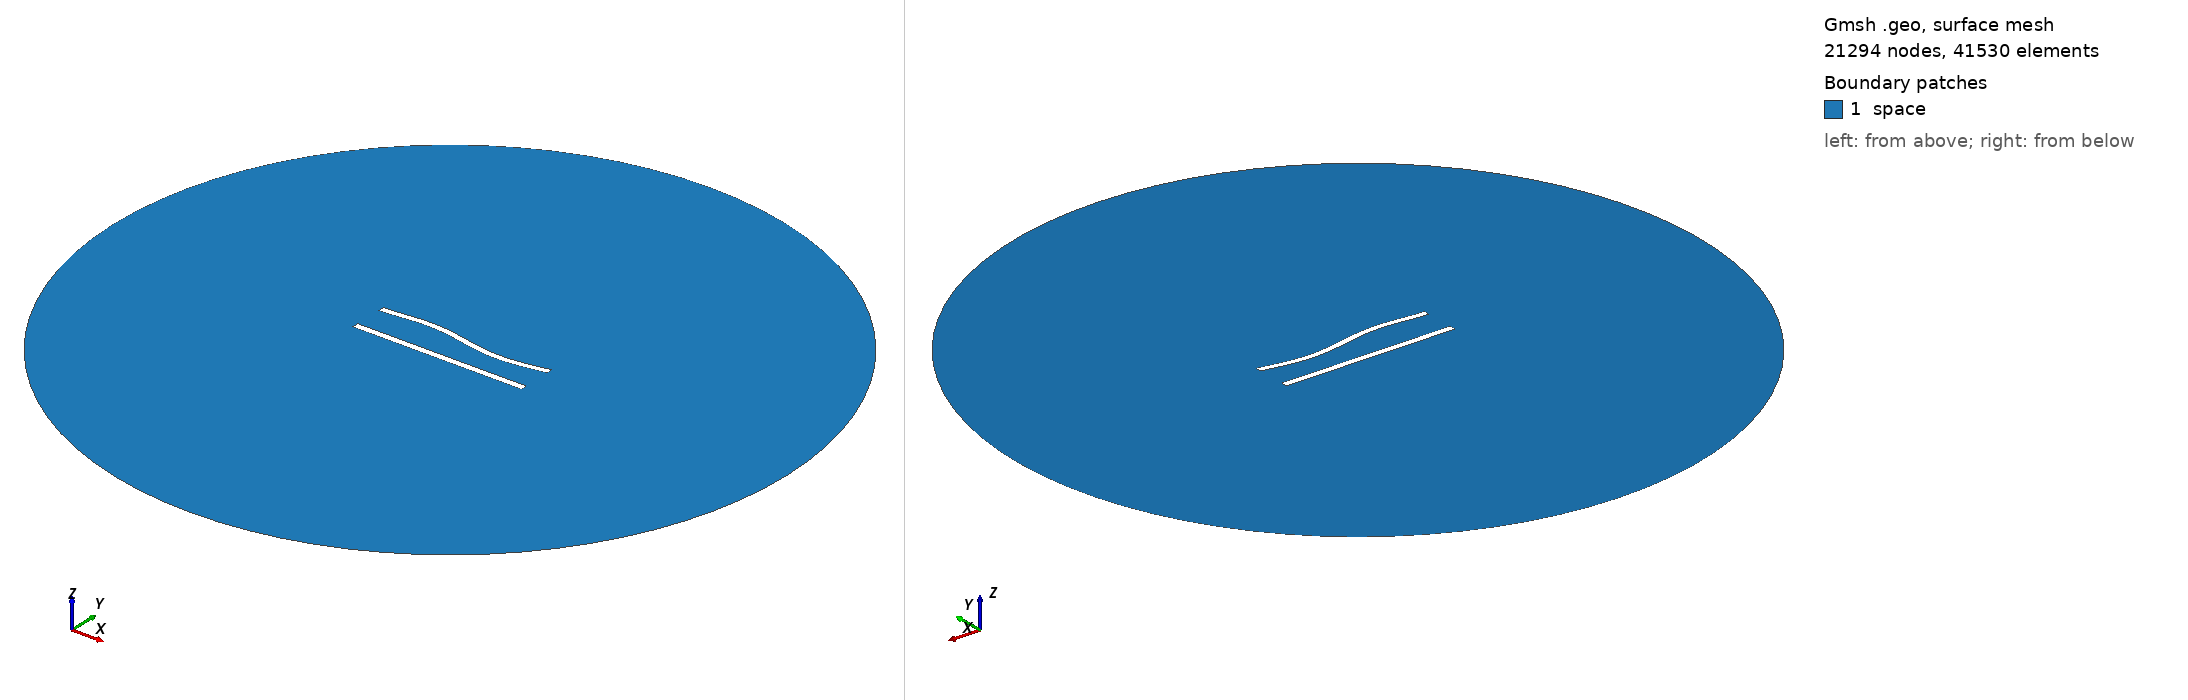

Gmsh geometry script, surface-meshed: 21294 nodes, 41530 surface elements. Boundary patches (legend numbers): 1 space. Left view from above one corner, right view from below the opposite corner. Legend entries are the model's physical surfaces. The drawing asked Gmsh for element sizes between 1% and 20% of the model's largest extent; the script's own settings can give other sizes.

=== 422.geo (drawn) ===
//---------------------------------------
// Geometry kernel
//---------------------------------------

SetFactory("OpenCASCADE");



//---------------------------------------
// Parameters of the geometry
//---------------------------------------

// Overetch of the upper plate
overetch = 0.125;

// Distance between the plates
distance = 20.0;

// Discretization over the x axis (for the deformation)
nx = 50; 

// Length of the plate
L = 100 - overetch; 

// Number of modes
n = 4; 

// 1st mode coefficient
coeff(1) = -1.5;
beta(1) = 0.596864 * 3.1415926535 / L;

// 2nd mode coefficient
coeff(2) = 0.0;
beta(2) = 1.49418 * 3.1415926535 / L;

// 3rd mode coefficient
coeff(3) = 1.5;
beta(3) = 2.50025 * 3.1415926535 / L;

// 4th mode coefficient
coeff(4) = 0.0;
beta(4) = 3.49999 * 3.1415926535 / L;



//---------------------------------------
// Upper plate (deformed rectangle)
//---------------------------------------

// Coordiantes of the upper plate
xmin = -50;
xmax = 50 - overetch;

// Height of the upper plate
yheight = 4 - 2 * overetch;

// Indexes of the points
UpperID[] = {};
LowerID[] = {};
LeftID[] = {};
RightID[] = {};

// Point index
p = 1;

// Horizontal edges
For i In {1:nx}
    x = xmin + (i-1)*(xmax - xmin)/(nx-1);

    y_bottom = distance / 2 + overetch;
    For j In {1:n}
        C = (Cosh(beta(j)*L) + Cos(beta(j)*L)) / (Sinh(beta(j)*L) + Sin(beta(j)*L));
        y_bottom  = y_bottom + coeff(j) * (Cosh(beta(j)*(x+50)) - Cos(beta(j)*(x+50)) - C * (Sinh(beta(j)*(x+50)) - Sin(beta(j)*(x+50))));
    EndFor

    y_top = y_bottom + yheight;

    Point(p) = {x, y_top, 0, 1.0};
    UpperID[i] = p;
    p = p + 1;

    Point(p) = {x, y_bottom, 0, 1.0};
    LowerID[i] = p;
    p = p + 1;
EndFor

// Create point lists
UpperPts[] = {}; LowerPts[] = {};
For i In {1:nx}
  UpperPts[] += {UpperID[i]};
  LowerPts[] += {LowerID[i]};
EndFor

// Build splines
Spline(1) = {UpperPts[]};
Spline(2) = {LowerPts[]};
Line(3) = {LowerPts[nx-1], UpperPts[nx-1]};
Line(4) = {LowerPts[0], UpperPts[0]};

// Build the plane surface
Curve Loop(1) = {2, 3, -1, -4};
Plane Surface(1) = {1};



//---------------------------------------
// Lower plate (rectangle)
//---------------------------------------

// Vertices
Point(1001) = {-50, -distance/2, 0, 1.0};
Point(1002) = { 50, -distance/2, 0, 1.0};
Point(1003) = { 50,  -distance/2 + 4, 0, 1.0};
Point(1004) = {-50,  -distance/2 + 4, 0, 1.0};

// Edges
Line(5) = {1001, 1002};
Line(6) = {1002, 1003};
Line(7) = {1003, 1004};
Line(8) = {1004, 1001};

// Plane surface
Line Loop(2) = {5, 6, 7, 8};
Plane Surface(2) = {2}; 



//---------------------------------------
// Outer (fictious) boundary
//---------------------------------------

// Points
Point(1005) = {0, 0, 0};       // Center
Point(1006) = {200, 0, 0};     // Start point
Point(1007) = {0, 200, 0};     // 90 degrees
Point(1008) = {-200, 0, 0};    // 180 degrees
Point(1009) = {0, -200, 0};    // 270 degrees

// Circle arcs (each needs start, center, end)
Circle(9) = {1006, 1005, 1007};
Circle(10) = {1007, 1005, 1008};
Circle(11) = {1008, 1005, 1009};
Circle(12) = {1009, 1005, 1006};

// Plane surface for the entire domain
Curve Loop(3) = {9, 10, 11, 12};
Surface(3) = {3};

// Subtract the plates from the whole domain to obtain the actual domain where we want to solve the equations
BooleanDifference{ Surface{3}; Delete; }{ Surface{1}; Surface{2}; Delete; }




//---------------------------------------
// Transfinite Lines/Curves
//---------------------------------------

// Set the number of points on the boundaries
r = 6;
d = 0.15;

// Plates
Transfinite Curve {1} = 50*r/4 Using Progression 1;
Transfinite Line {2} = 50*r Using Progression 1;
Transfinite Curve {3, 4} = 2*r Using Progression 1+d;
Transfinite Line {5} = 50*r/4 Using Progression 1;
Transfinite Line {7} = 50*r Using Progression 1;
Transfinite Line {6} = 2*r Using Progression 1-d;
Transfinite Line {8} = 2*r Using Progression 1+d;

// Outer boundary
Transfinite Line {9, 10, 11, 12} = 20 Using Progression 1;



//---------------------------------------
// Physical groups
//---------------------------------------                

// Physical curves (boundaries)
Physical Line("force_segment", 10) = {2};
Physical Line("upper_plate", 11) = {1, 3, 4};
Physical Line("lower_plate", 12) = {5, 6, 7, 8};
Physical Line("boundary", 20) = {9, 10, 11, 12};

// Physical Surfaces
Physical Surface("space", 30) = {3};



//---------------------------------------
// 6. Generate the Mesh
//---------------------------------------

// 2D mesh generation
Mesh 2;
